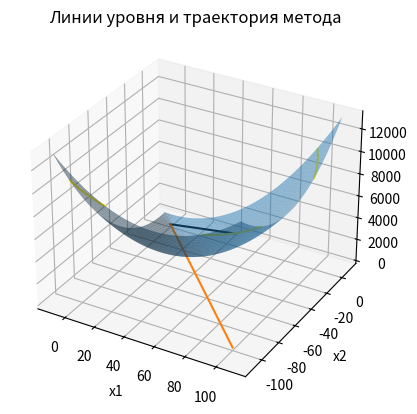

The matplotlib source for this figure:
import math
import matplotlib.pyplot as plt
import pylab
import numpy as np

Q = [[2, 1], [1, 2]]
b = [0, 0]

# Q = [[2, 1], [1, 2]]
# b = [10, -1]

# Q = [[200000, 1], [1, 2]]
# b = [10, -1]


x1_start = 100
x2_start = -100
e = 0.0001


def f(x1, x2):
    return 0.5 * (Q[0][0] * x1 ** 2 + Q[0][1] * x1 * x2 + Q[1][0] * x1 * x2 + Q[1][1] * x2 ** 2) + x1 * b[0] + x2 * b[1]


def df_dx1(x1, x2):
    return Q[0][0] * x1 + Q[0][1] * x2 + b[0]


def df_dx2(x1, x2):
    return Q[1][0] * x1 + Q[1][1] * x2 + b[1]


def g(x1, x2, alpha, p):
    return f(x1 + alpha * p[0], x2 + alpha * p[1])


def norma(x1, x2):
    return math.sqrt(x1 ** 2 + x2 ** 2)


x1 = []
x2 = []
alpha = []
p = []
beta = []


def scalar_multiply(x1, x2):
    sum = 0
    for i in range(len(x1)):
        sum += x1[i] * x2[i]
    return sum


# вычисляем шаг согласно формуле для метода сопряженных направлений
def countAlpha(grad, p):
    if p[0] == 0 and p[1] == 0:
        return 0
    return scalar_multiply(grad, p) / (
            Q[0][0] * p[0] ** 2 + Q[0][1] * p[0] * p[1] + Q[1][0] * p[0] * p[1] + Q[1][1] * p[1] ** 2)


# Метод Флетчера-Ривса
def Fletcher_Reaves(x1_start, x2_start, epsilon):
    x1.append(x1_start)
    x2.append(x2_start)
    p.append([-df_dx1(x1[-1], x2[-1]), -df_dx2(x1[-1], x2[-1])])
    beta.append(0)
    restart_interval = 2
    k = 0
    while True:

        # вычисляем шаг согласно формуле для метода сопряженных направлений
        alpha.append(countAlpha([-df_dx1(x1[-1], x2[-1]), -df_dx2(x1[-1], x2[-1])], p[-1]))

        # вычисляем следующее приближение
        x1.append(x1[-1] + alpha[-1] * p[-1][0])
        x2.append(x2[-1] + alpha[-1] * p[-1][1])

        # условие остановки
        if norma(x1[-1] - x1[-2], x2[-1] - x2[-2]) < epsilon:
            k += 1
            break

        if (k + 1) % restart_interval == 0:
            # через каждые restart_interval шагов делаем рестарт метода - обнуляем коэффициент beta
            beta.append(0)
        else:
            # вычисляем коэффициент beta
            beta.append((norma(df_dx1(x1[-1], x2[-1]), df_dx2(x1[-1], x2[-1])) ** 2) / scalar_multiply(
                [df_dx1(x1[-2], x2[-2]), df_dx2(x1[-2], x2[-2])], p[-1]))

        # Вычисляем следующее направление
        p.append([-df_dx1(x1[-1], x2[-1]) + p[-1][0] * beta[-1],
                  -df_dx2(x1[-1], x2[-1]) + p[-1][1] * beta[-1]])
        k += 1
    print("Minimum point: ", [x1[-1], x2[-1]], " found in ", k, " iterations")


Fletcher_Reaves(x1_start, x2_start, e)

# построение графиков
f_arr = []
for i in range(len(x1)):
    f_arr.append(f(x1[i], x2[i]))

fig = plt.figure()
ax = fig.add_subplot(projection='3d')
X1 = np.arange(min(x1) - 0.1 * (max(x1) - min(x1)), max(x1) + 0.1 * (max(x1) - min(x1)), 0.1)
X2 = np.arange(min(x2) - 0.1 * (max(x2) - min(x2)), max(x2) + 0.1 * (max(x2) - min(x2)), 0.1)
X1, X2 = np.meshgrid(X1, X2)
Z = f(X1, X2)
ax.plot_surface(X1, X2, f(X1, X2), alpha=0.5)
ax.plot(x1, x2, f_arr, color="black")
plt.xlabel("x1")
plt.ylabel("x2")
plt.title("График функции и траектория метода")
plt.show()
f_arr = list(set(f_arr))
f_arr.sort()
levels = pylab.contour(X1, X2, Z, f_arr)
plt.plot(x1, x2)
plt.clabel(levels)
plt.xlabel("x1")
plt.ylabel("x2")
plt.title("Линии уровня и траектория метода")
plt.show()
